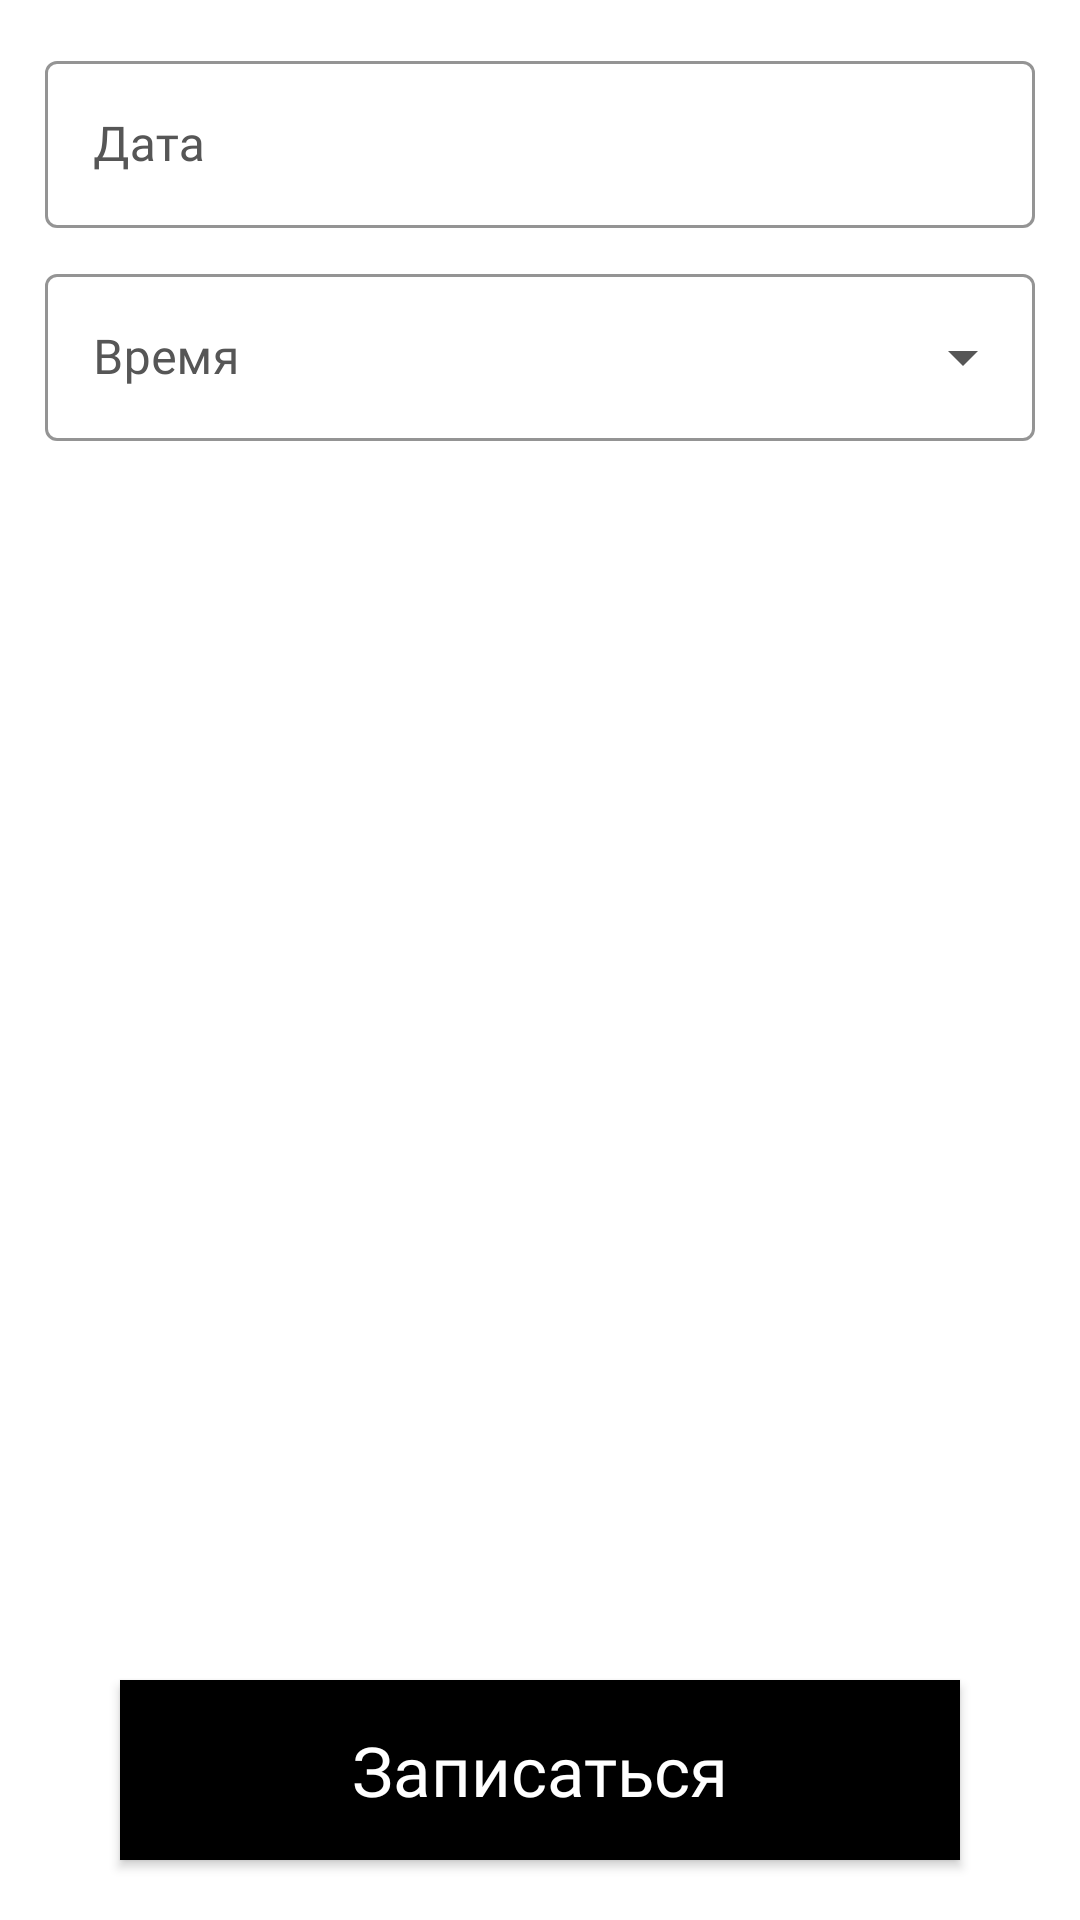

This screen was rendered from an Android layout file. Write that file and the resources it references.
<!-- AndroidManifest.xml: application theme Theme.NotSchoolOfDrums -->
<!-- res/layout/fragment_add_repetition_entry.xml -->
<?xml version="1.0" encoding="utf-8"?>
<RelativeLayout xmlns:android="http://schemas.android.com/apk/res/android"
    xmlns:app="http://schemas.android.com/apk/res-auto"
    xmlns:tools="http://schemas.android.com/tools"
    android:layout_width="match_parent"
    android:layout_height="match_parent"
    tools:context=".Fragments.AddRepetitionEntry">

    <LinearLayout
        android:layout_width="match_parent"
        android:layout_height="wrap_content"
        android:orientation="vertical"
        android:padding="15dp">

        <com.google.android.material.textfield.TextInputLayout
            android:id="@+id/date_input"
            android:layout_width="match_parent"
            android:layout_height="wrap_content"
            android:textColorHint="@color/account_text"
            android:layout_marginBottom="10dp"
            android:hint="@string/date"
            android:labelFor="@id/date_auto_input"
            app:endIconDrawable="@drawable/baseline_calendar_month_24"
            app:endIconMode="custom"
            style="@style/InputDropDownStyle">

            <AutoCompleteTextView
                android:id="@+id/date_auto_input"
                android:layout_width="match_parent"
                android:layout_height="wrap_content"
                android:fontFamily="@font/roboto"
                android:inputType="date"
                android:lines="1"
                android:focusable="false"
                android:cursorVisible="false"/>

        </com.google.android.material.textfield.TextInputLayout>

        <com.google.android.material.textfield.TextInputLayout
            android:id="@+id/time_input"
            android:layout_width="match_parent"
            android:layout_height="wrap_content"
            android:textColorHint="@color/account_text"
            android:layout_marginBottom="10dp"
            android:hint="@string/time"
            android:labelFor="@id/time_auto_input"
            style="@style/InputDropDownStyle">

            <AutoCompleteTextView
                android:id="@+id/time_auto_input"
                android:layout_width="match_parent"
                android:layout_height="wrap_content"
                android:fontFamily="@font/roboto"
                android:inputType="time"
                android:lines="1"
                android:focusable="false"
                android:cursorVisible="false"/>

        </com.google.android.material.textfield.TextInputLayout>

    </LinearLayout>

    <Button
        android:id="@+id/next_button"
        android:layout_width="match_parent"
        android:layout_height="60dp"
        android:layout_marginTop="10dp"
        android:layout_marginBottom="20dp"
        android:layout_marginStart="40dp"
        android:layout_marginEnd="40dp"
        android:gravity="center"
        android:text="@string/new_entry_button_title"
        android:textSize="23sp"
        android:textColor="@color/white"
        android:fontFamily="@font/roboto_bold"
        android:background="@color/black"
        android:textAppearance="@style/Theme.MaterialComponents"
        android:layout_alignParentBottom="true"/>

    <FrameLayout
        android:id="@+id/rep_progress"
        android:layout_width="match_parent"
        android:layout_height="match_parent"
        android:layout_centerInParent="true"
        android:background="@color/progress_back"
        android:visibility="gone">

        <ProgressBar
            android:layout_width="wrap_content"
            android:layout_height="wrap_content"
            android:indeterminateTint="@color/black"
            android:layout_gravity="center"/>

    </FrameLayout>

</RelativeLayout>
<!-- resources referenced by this layout -->
<resources>
  <color name="account_text">#565656</color>
  <color name="black">#FF000000</color>
  <color name="progress_back">#27000000</color>
  <color name="white">#FFFFFFFF</color>
  <string name="date">Дата</string>
  <string name="new_entry_button_title">Записаться</string>
  <string name="time">Время</string>
  <style name="InputDropDownStyle" parent="Widget.MaterialComponents.TextInputLayout.OutlinedBox.ExposedDropdownMenu">
          <item name="boxStrokeColor">@color/black</item>
          <item name="boxStrokeWidth">1dp</item>
          <item name="boxStrokeWidthFocused">2dp</item>
          <item name="endIconTint">@color/account_text</item>
          <item name="cursorColor">@color/black</item>
          <item name="hintTextColor">@color/account_text</item>
          <item name="fontFamily">@font/roboto</item>
      </style>
  <style name="Theme.NotSchoolOfDrums" parent="Theme.MaterialComponents.DayNight.NoActionBar">
          <item name="colorPrimary">@color/black</item>
          <item name="colorPrimaryDark">@color/black</item>
          <item name="android:navigationBarColor">@color/black</item>
          <item name="colorButtonNormal">@color/white</item>
          <item name="android:windowBackground">@color/white</item>
          <item name="bottomNavigationStyle">@style/BottomNavigationStyle</item>
          <item name="navigationViewStyle">@style/NavigationViewStyle</item>
          <item name="toolbarStyle">@style/ToolbarStyle</item>
      </style>
  <style name="BottomNavigationStyle" parent="Widget.MaterialComponents.BottomNavigationView.Colored">
          <item name="itemIconTint">@color/white</item>
          <item name="itemTextColor">@color/white</item>
          <item name="background">@color/black</item>
      </style>
  <style name="NavigationViewStyle" parent="Widget.MaterialComponents.NavigationView">
          <item name="itemIconTint">@color/white</item>
          <item name="itemTextColor">@color/white</item>
      </style>
  <style name="ToolbarStyle" parent="Widget.MaterialComponents.Toolbar">
          <item name="titleTextColor">@color/white</item>
          <item name="subtitleTextColor">@color/white</item>
          <item name="navigationIconTint">@color/white</item>
          <item name="android:theme">@style/ToolbarThemeOverlay</item>
      </style>
  <style name="ToolbarThemeOverlay" parent="ThemeOverlay.AppCompat.ActionBar">
          <item name="android:textColorPrimary">@color/white</item>
          <item name="android:textColorSecondary">@color/white</item>
      </style>
</resources>
